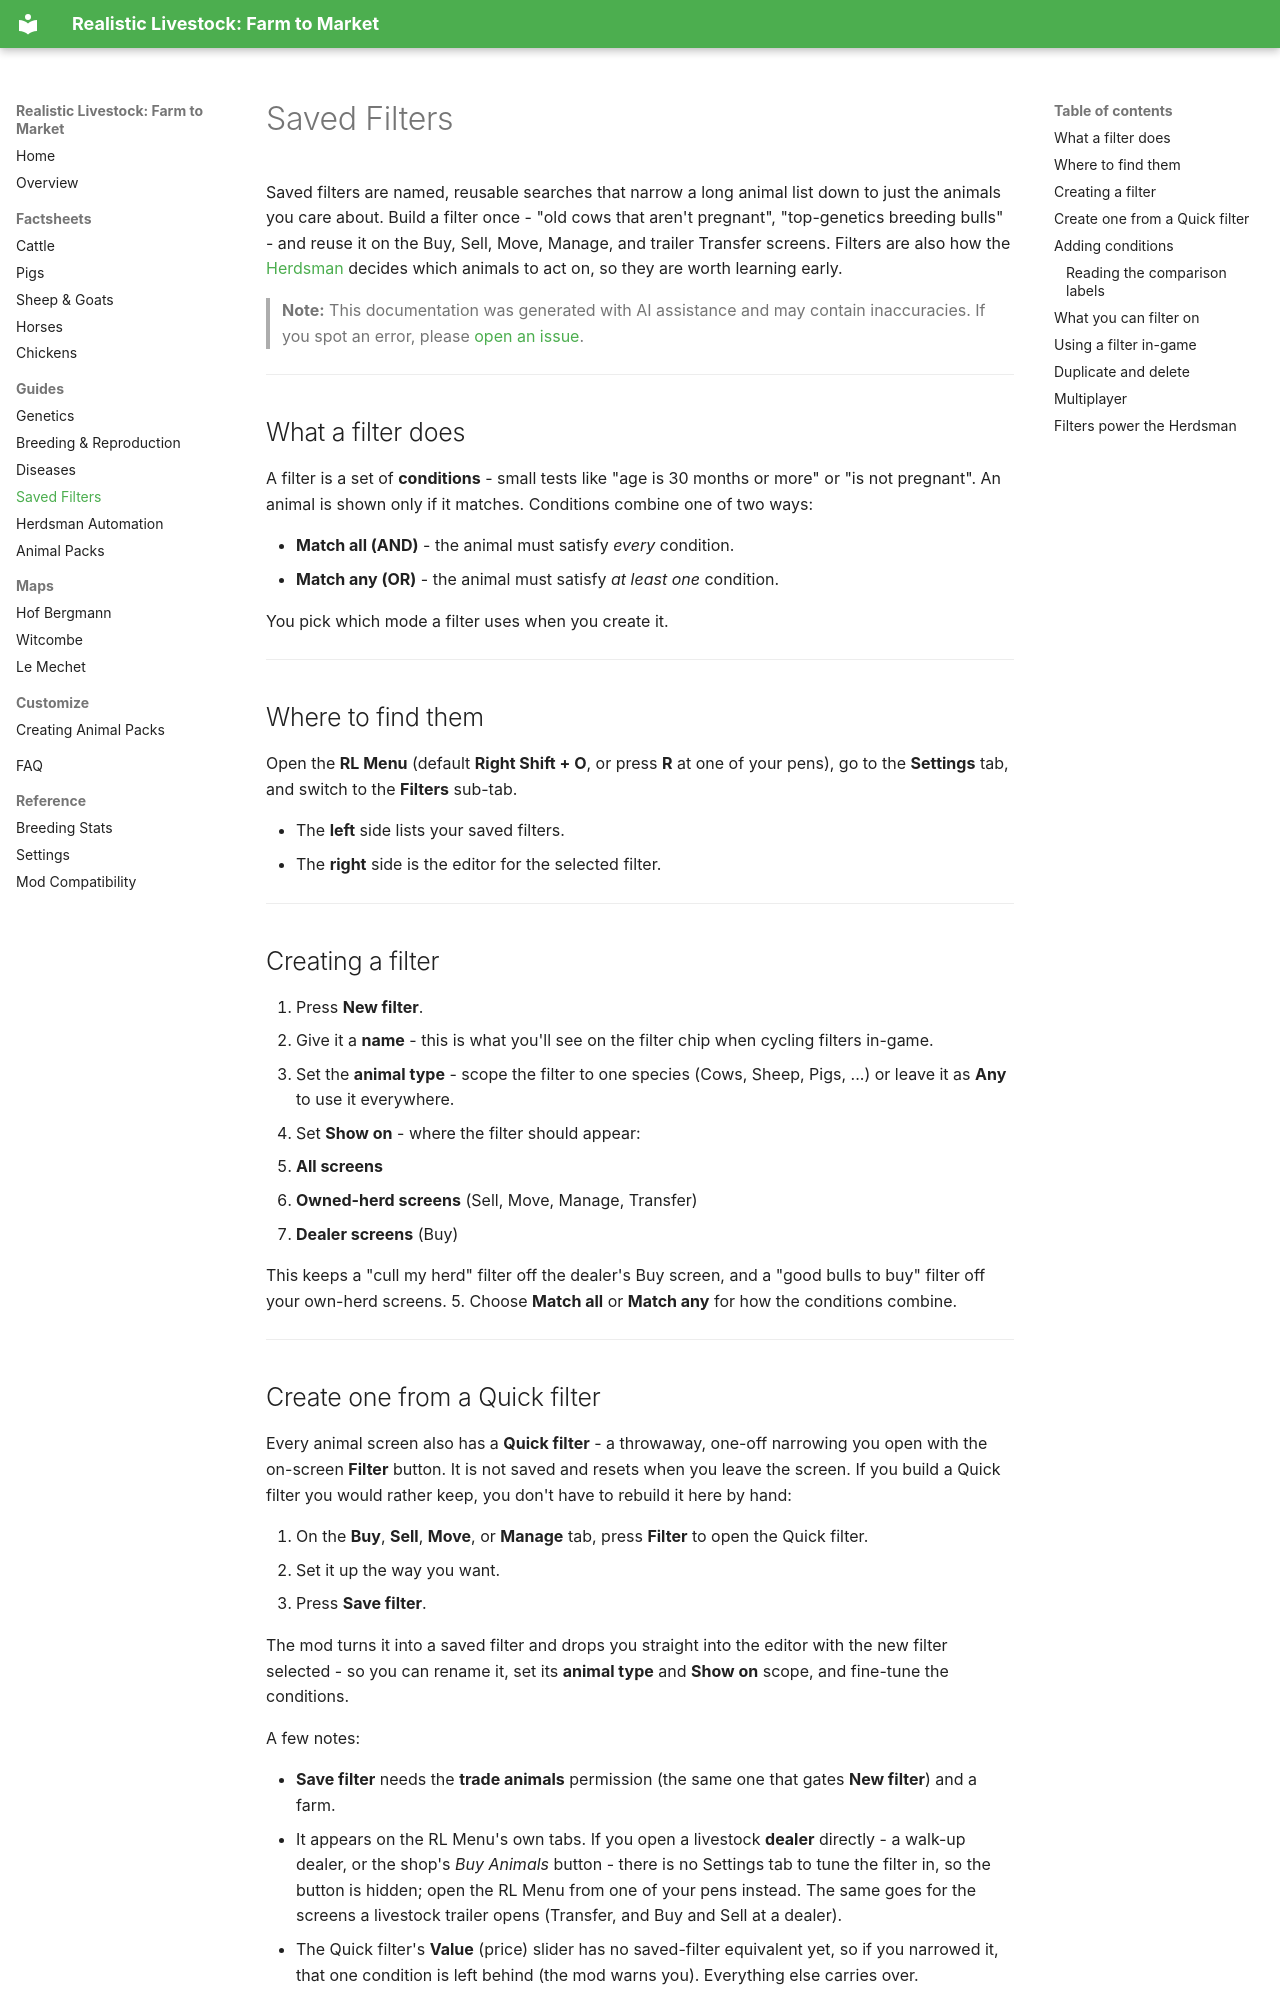

repository: xtcg/FS25_RealisticLivestockF2M · page: guide-saved-filters/index.html · generator: mkdocs

# Saved Filters

Saved filters are named, reusable searches that narrow a long animal list down to just the animals you care about. Build a filter once - "old cows that aren't pregnant", "top-genetics breeding bulls" - and reuse it on the Buy, Sell, Move, Manage, and trailer Transfer screens. Filters are also how the [Herdsman](guide-herdsman.md) decides which animals to act on, so they are worth learning early.

> **Note:** This documentation was generated with AI assistance and may contain inaccuracies. If you spot an error, please [open an issue](https://github.com/rittermod/FS25_RealisticLivestockRM/issues).

---

## What a filter does

A filter is a set of **conditions** - small tests like "age is 30 months or more" or "is not pregnant". An animal is shown only if it matches. Conditions combine one of two ways:

- **Match all (AND)** - the animal must satisfy *every* condition.
- **Match any (OR)** - the animal must satisfy *at least one* condition.

You pick which mode a filter uses when you create it.

---

## Where to find them

Open the **RL Menu** (default **Right Shift + O**, or press **R** at one of your pens), go to the **Settings** tab, and switch to the **Filters** sub-tab.

- The **left** side lists your saved filters.
- The **right** side is the editor for the selected filter.

---

## Creating a filter

1. Press **New filter**.
2. Give it a **name** - this is what you'll see on the filter chip when cycling filters in-game.
3. Set the **animal type** - scope the filter to one species (Cows, Sheep, Pigs, ...) or leave it as **Any** to use it everywhere.
4. Set **Show on** - where the filter should appear:
   - **All screens**
   - **Owned-herd screens** (Sell, Move, Manage, Transfer)
   - **Dealer screens** (Buy)

   This keeps a "cull my herd" filter off the dealer's Buy screen, and a "good bulls to buy" filter off your own-herd screens.
5. Choose **Match all** or **Match any** for how the conditions combine.

---
